Image classification data set "bigChange" (Doris1039/SolarCell-defect-detect on GitHub). Class labels (7): break, cell faults, dark spot, finger interruptions, functional, material defect, microcrack.

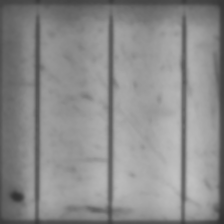
Label: dark spot

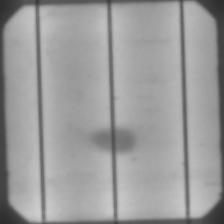
Label: material defect

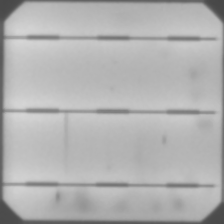
Label: finger interruptions

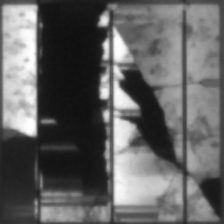
Label: break

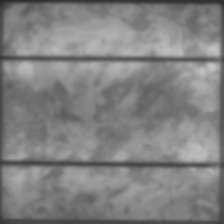
Label: functional

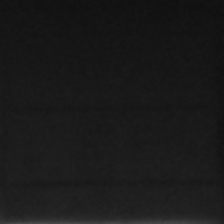
Label: cell faults
